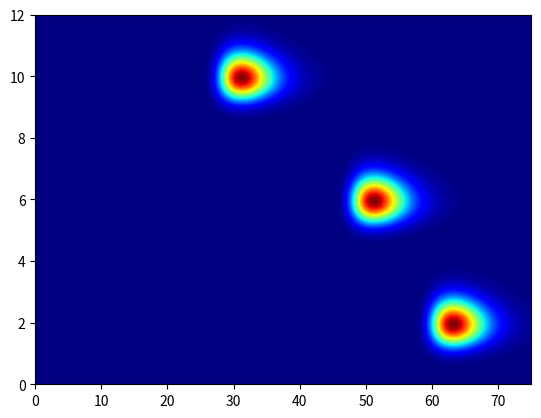

Source code (Python):
import math
import numpy as np
import time
import matplotlib.pyplot as plt
from mpl_toolkits.mplot3d import Axes3D


class CostMap:
    """
    Class for creating and manipulating a scenario's cost distribution map
    """

    def __init__(self, x_0, x_f, y_0, y_f):
        self.x_0 = x_0
        self.x_f = x_f
        self.y_0 = y_0
        self.y_f = y_f

        self.x_span = np.linspace(x_0, x_f, 100)
        self.y_span = np.linspace(y_0, y_f, 100)

        self.cost_map = np.zeros((len(self.x_span), len(self.y_span)))
        self.mesh_grid = np.meshgrid(self.x_span, self.y_span)

    def get_cost_at_point(self, x, y):
        pass

    def gaussian_raster(self, x, y):
        vol = 1
        sigma = 1
        raster = np.zeros((len(self.x_span), len(self.y_span)))
        for i in range(0, len(self.x_span)):
            for j in range(0, len(self.y_span)):
                raster[i, j] = math.exp(-(((self.x_span[i] - x)**2) / (2*sigma**2) + ((self.y_span[j] - y) ** 2 / 2 * sigma ** 2))) / vol
        # X, Y = np.meshgrid(self.x_span, self.y_span)
        # raster = math.exp(-(((X - x) ** 2) / (2 * sigma ** 2) + ((Y - y) ** 2 / 2 * sigma ** 2))) / vol
        self.cost_map += raster

    def vehicle_collision(self, my_vehicle, x, y, threshold=0.5):
        X, Y = self.mesh_grid
        x_min = x - my_vehicle.length
        x_max = x + my_vehicle.length
        y_min = y - my_vehicle.width
        y_max = y + my_vehicle.width

        for i in range(0, len(self.x_span)):
            for j in range(0, len(self.y_span)):
                if (x_min <= X[i, j]) and (X[i, j] <= x_max):
                    if (y_min <= Y[i, j]) and (Y[i, j] <= y_max):
                        if self.cost_map[i, j] >= threshold:
                            return True
        return False


class CostMapWithTime:
    def __init__(self, x_0, x_f, y_0, y_f, t_step=0.01):
        self.x_0 = x_0
        self.x_f = x_f
        self.y_0 = y_0
        self.y_f = y_f
        self.x_span = np.linspace(x_0, x_f, 100)
        self.y_span = np.linspace(y_0, y_f, 100)
        self.mesh_grid = np.meshgrid(self.x_span, self.y_span)

        # Values specific to the 3D cost map
        self.t = 0
        self.t_step = t_step
        self.t_array = []
        self.cost_map3d = []  # format: [(cost raster, t), ... ,(cost raster, tn)]

    def vehicle_collision(self, my_vehicle, x, y, t, threshold=0.5):
        X, Y = self.mesh_grid
        x_min = x - my_vehicle.length
        x_max = x + my_vehicle.length
        y_min = y - my_vehicle.width
        y_max = y + my_vehicle.width

        if t <= self.t_array[-1]:
            t_idx = list(self.t_array).index(min(self.t_array, key=lambda temp: abs(temp - t)))
            for i in range(0, len(self.x_span)):
                for j in range(0, len(self.y_span)):
                    if (x_min <= X[i, j]) and (X[i, j] <= x_max):
                        if (y_min <= Y[i, j]) and (Y[i, j] <= y_max):
                            if self.cost_map3d[t_idx][0][i, j] >= threshold:
                                return True
        return False

    def append_time_layer(self, map):
        #  Inputs a cost_map with specified vehicle/barrier/lane locations and appends it to the 3D cost map
        if len(range(self.x_0, self.x_f)) != len(range(map.x_0, map.x_f)) or \
                len(range(self.y_0, self.y_f)) != len(range(map.y_0, map.y_f)):
            raise Exception('Time layer must be of the same dimensions as specified')
        self.cost_map3d.append((map.cost_map, self.t))
        self.t_array.append(self.t)

    def get_cost_at_point(self, x, y):
        # Needs to: get the cost map at the current time layer then get_cost_at_point for that layer
        pass

    def update_time(self, t_in):
        self.t = round(t_in, 3)


class Barrier:
    def __init__(self, x_0, y_0, x_f, y_f, grid_map):
        self.x_0 = x_0
        self.x_f = x_f
        self.y_0 = y_0
        self.y_f = y_f

        X, Y = grid_map.mesh_grid

        for i in range(0, len(grid_map.x_span)):
            for j in range(0, len(grid_map.y_span)):

                if (x_0 <= X[i, j]) and (X[i, j] <= x_f):
                    if (y_0 <= Y[i, j]) and (Y[i, j] <= y_f):
                        grid_map.cost_map[i, j] += 1


class Lane:
    def __init__(self, x_0, y_0, x_f, y_f, grid_map, lane_cost=0.25):
        self.x_0 = x_0
        self.x_f = x_f
        self.y_0 = y_0
        self.y_f = y_f

        X, Y = grid_map.mesh_grid

        for i in range(0, len(grid_map.x_span)):
            for j in range(0, len(grid_map.y_span)):

                if (x_0 <= X[i, j]) and (X[i, j] <= x_f):
                    if (y_0 <= Y[i, j]) and (Y[i, j] <= y_f):
                        a = (y_0 + y_f) / 2
                        grid_map.cost_map[i, j] += (lane_cost / ((a - y_0) * (a - y_f))) * \
                                                   ((Y[i, j] - y_0) * (Y[i, j] - y_f))


class Vehicle:
    def __init__(self, x, y, vel, psi, psi_dot, grid_map):
        self.x = x
        self.y = y
        self.vel = vel
        self.psi = psi
        self.psi_dot = psi_dot

        self.project_vehicle_cost(grid_map, self.x, self.y, self.psi)

    @staticmethod
    def project_vehicle_cost(grid_map, x_in, y_in, psi_in):

        rotate = np.matrix([[math.cos(psi_in), -math.sin(psi_in)],
                            [math.sin(psi_in), math.cos(psi_in)]])

        px = float(x_in - 8)
        py = float(y_in - 5)
        px_0 = px
        py_0 = py - 10
        s = 1
        Vrel = 20
        P = 0.05 - 0.00025 * Vrel
        sigma_x = .1 + .0092 * Vrel
        sigma_y = .1

        X, Y = grid_map.mesh_grid

        for i in range(0, len(grid_map.x_span)):
            for j in range(0, len(grid_map.y_span)):
                X[i, j] -= x_in
                Y[i, j] -= y_in
                temp = np.matmul(np.array([X[i, j], Y[i, j]]), rotate)
                X[i, j] = temp[0, 0] + x_in
                Y[i, j] = temp[0, 1] + y_in

        Prel = math.sqrt((px - px_0) ** 2 + (py - py_0) ** 2)

        def a(y):
            return (math.log(abs(0.2 * (y - py)))) / sigma_y

        def b(x):
            return (math.log(abs(0.1 * (s * (x - px))))) / sigma_x

        def c(x, y):
            if (x - px) == 0 or (y - py) == 0:
                return 0
            else:
                return 4 * math.exp(-P * Prel) / ((1 + math.exp(-P * Prel)) ** 2) * \
                    (1 / (2 * math.pi * sigma_y * sigma_x * (0.1 * (s * (x - px))) * (0.2 * (y - py)))) * \
                    math.exp(-1 * (a(y) ** 2 + b(x) ** 2) / 2)

        x_min = px - 2
        y_min = py - 2
        max_height = 1.0

        for i in range(0, len(grid_map.x_span)):
            for j in range(0, len(grid_map.y_span)):
                if c(X[i, j], Y[i, j]) > max_height:
                    max_height = c(X[i, j], Y[i, j])

        for i in range(0, len(grid_map.x_span)):
            for j in range(0, len(grid_map.y_span)):

                if X[i, j] >= x_min:
                    if Y[i, j] >= y_min:
                        grid_map.cost_map[i, j] += 1 * c(X[i, j], Y[i, j]) / max_height
                        if grid_map.cost_map[i, j].imag != 0:
                            grid_map.cost_map[i, j] = 0
                        if grid_map.cost_map[i, j] < 0:
                            grid_map.cost_map[i, j] = 0

        return grid_map.cost_map

    def get_future_position(self, grid_map, t_step):
        self.x = self.x + self.vel * math.cos(self.psi) * t_step
        self.y = self.y + self.vel * math.sin(self.psi) * t_step
        self.psi = self.psi + self.psi_dot * t_step
        return self.project_vehicle_cost(grid_map, self.x, self.y, self.psi)


def main():
    pass
    map_bounds = [0, 75, 0, 12]  # [x_min, x_max, y_min, y_max]

    # Define map and vehicle layout
    map = CostMap(map_bounds[0], map_bounds[1], map_bounds[2], map_bounds[3])
    car1 = Vehicle(30, 6, 10, 0, 0, map)
    car2 = Vehicle(60, 2, 1, 0, 0, map)
    car3 = Vehicle(20, 10, 5, 0, 0, map)
    # right_barrier = Barrier(0, 2.5, 100, 5, map)
    # left_barrier = Barrier(0, 22.5, 100, 25, map)
    Lane(0, 3.5, 100, 4.5, map, lane_cost=0.25)
    Lane(0, 7.5, 100, 8.5, map, lane_cost=0.25)

    map3D = CostMapWithTime(map_bounds[0], map_bounds[1], map_bounds[2], map_bounds[3], t_step=0.1)


    for t in np.arange(0, 2, map3D.t_step):
        plt.clf()
        map3D.update_time(t)
        temp_map = CostMap(map_bounds[0], map_bounds[1], map_bounds[2], map_bounds[3])
        car1.get_future_position(temp_map, map3D.t_step)
        car2.get_future_position(temp_map, map3D.t_step)
        car3.get_future_position(temp_map, map3D.t_step)
        map3D.append_time_layer(temp_map)
        print(t)

    X, Y = map.mesh_grid
    i = 0
    for t in map3D.t_array:
        plt.clf()
        # ax.plot_surface(X, Y, map.cost_map, cmap=plt.cm.jet, rstride=1, cstride=1, linewidth=0)
        plt.contourf(X, Y, map3D.cost_map3d[i][0], 200, cmap='jet')
        i += 1
        plt.pause(0.01)


if __name__ == '__main__':
    main()

